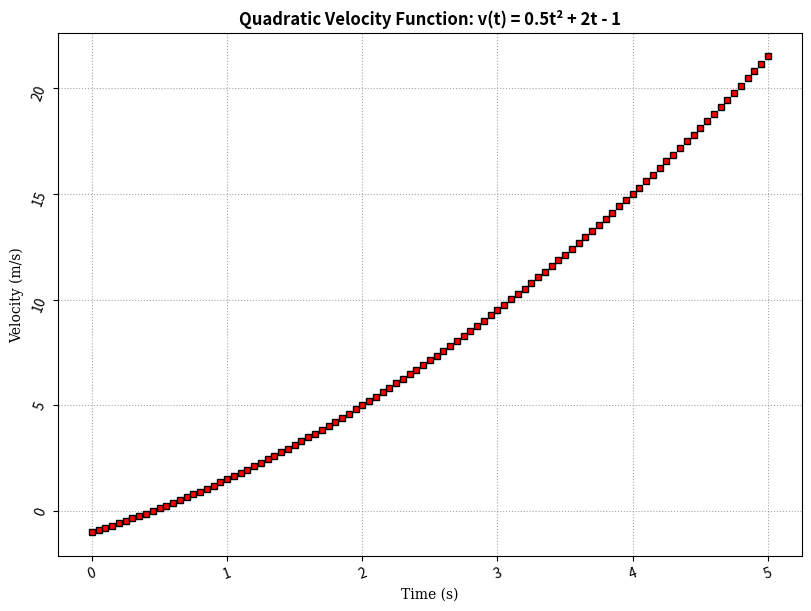

The matplotlib source for this figure: (Note: this script raises an exception after producing the figure.)
import numpy as np
import matplotlib.pyplot as plt

# Generate time data from 0 to 5 seconds with dense points (0.05 sec intervals)
t = np.linspace(0, 5, 101)
# Calculate velocity using the quadratic function
v = 0.5 * t**2 + 2 * t - 1

# Create figure with specified size
plt.figure(figsize=(8, 6))

# Plot data with red square markers with black outlines
plt.plot(t, v, 's', color='red', markeredgecolor='black', markersize=5)

# Set title and axis labels
plt.title('Quadratic Velocity Function: v(t) = 0.5t² + 2t - 1', fontweight='bold')
plt.xlabel('Time (s)', fontweight='normal', fontfamily='serif')
plt.ylabel('Velocity (m/s)', fontweight='normal', fontfamily='serif')

# Configure grid and tick label rotation
plt.grid(True, linestyle=':', color='gray', alpha=0.7)
plt.tick_params(axis='x', rotation=20)
plt.tick_params(axis='y', rotation=70)

plt.tight_layout(pad=0.3)

# Display the plot
plt.savefig(r"eval_workspace_gpt5/InternVL3_5_241B_A28B/python/3e3fa84e1f6e40f1ac62373f79a0ff2b.png")
